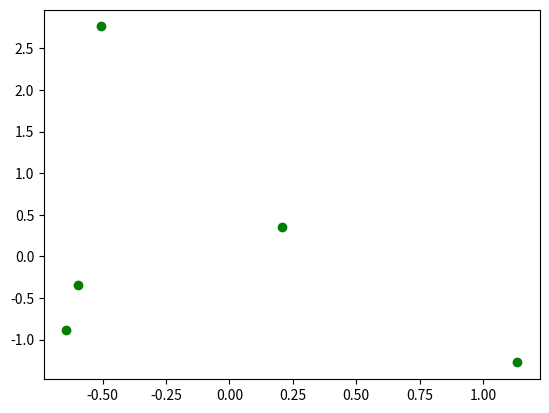
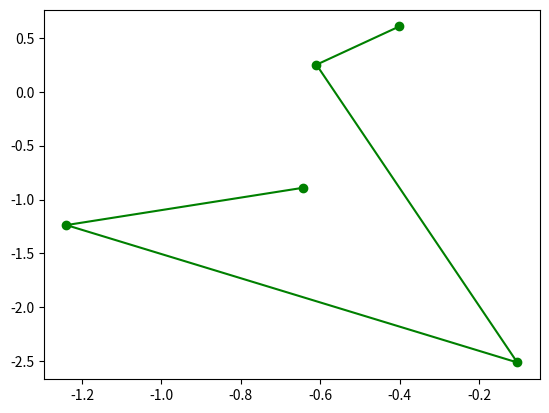
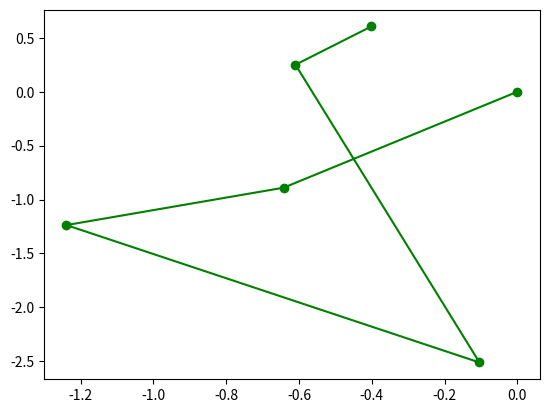

The matplotlib source for these figures, in order:
# ======================================================================================================================
# CHALLENGE 111: Random Walk
# ======================================================================================================================

"""
Challenge: 9.2 - Random Walk (111)
Category: 9 - Modules and Imports
Concepts Used:

random walk simple:
start from (0,0)
place 1 (8,3) time 1
place (7,6) time 2

Tags: import numpy, matplotlib, plt.hist, plt.show, cumsum, concatenate
Status: ✔️ Completed
"""

import matplotlib.pyplot as plt
import numpy as np

delta_x = np.random.normal(0,1,(2,5))
print(delta_x)
plt.plot(delta_x[0], delta_x[1], 'go')
plt.show()
print('fixing a bit more...')

# This is almost done, I just need the cumulative section
# Example (2,4,1,3,2) -> 2,6,7,10,12
# cumulative sum cumsum
# numpy.cumsum(

x_sums = np.cumsum(delta_x,axis=1)
plt.plot(x_sums[0], x_sums[1], 'go-')
plt.show()
print('now starting from 0')

#concatenating numpy.concatenate
x_0 = np.array([[0],[0]])

x_final = np.concatenate((x_0,x_sums), axis=1)
print(x_final)
plt.plot(x_final[0], x_final[1], 'go-')
plt.show()
